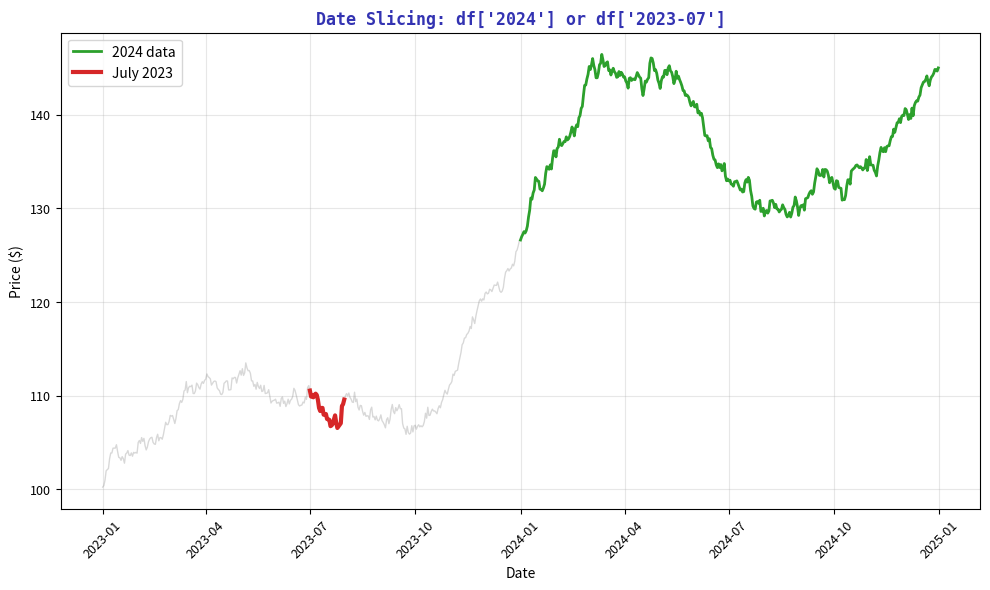

The matplotlib source for this figure: (Note: this script raises an exception after producing the figure.)
"""Date Slicing - Subsetting time series by date"""
import matplotlib.pyplot as plt
import numpy as np
import pandas as pd
from pathlib import Path

plt.rcParams.update({
    'font.size': 10,
    'axes.labelsize': 10,
    'axes.titlesize': 11,
    'xtick.labelsize': 9,
    'ytick.labelsize': 9,
    'legend.fontsize': 9,
    'figure.figsize': (10, 6),
    'figure.dpi': 150
})

MLPURPLE = '#3333B2'
MLLAVENDER = '#ADADE0'
MLBLUE = '#0066CC'
MLORANGE = '#FF7F0E'
MLGREEN = '#2CA02C'
MLRED = '#D62728'

np.random.seed(42)
dates = pd.date_range('2023-01-01', '2024-12-31', freq='D')
n = len(dates)

trend = np.linspace(100, 150, n)
seasonal = 10 * np.sin(np.linspace(0, 4*np.pi, n))
noise = np.cumsum(np.random.randn(n) * 0.5)
prices = trend + seasonal + noise

df = pd.DataFrame({'Date': dates, 'Price': prices})
df.set_index('Date', inplace=True)

fig, ax = plt.subplots(figsize=(10, 6))

# Full series in light color
ax.plot(df.index, df['Price'], color='gray', alpha=0.3, linewidth=1)
# Highlight 2024
df_2024 = df.loc['2024']
ax.plot(df_2024.index, df_2024['Price'], color=MLGREEN, linewidth=2, label='2024 data')
# Highlight specific month
df_jul = df.loc['2023-07']
ax.plot(df_jul.index, df_jul['Price'], color=MLRED, linewidth=3, label='July 2023')

ax.set_xlabel('Date', fontsize=10)
ax.set_ylabel('Price ($)', fontsize=10)
ax.set_title("Date Slicing: df['2024'] or df['2023-07']", fontsize=12,
             fontweight='bold', color=MLPURPLE, family='monospace')
ax.tick_params(axis='x', rotation=45)
ax.legend(fontsize=10)
ax.grid(alpha=0.3)

plt.tight_layout()
plt.savefig(Path(__file__).parent / 'chart.pdf', dpi=300, bbox_inches='tight')
plt.close()
